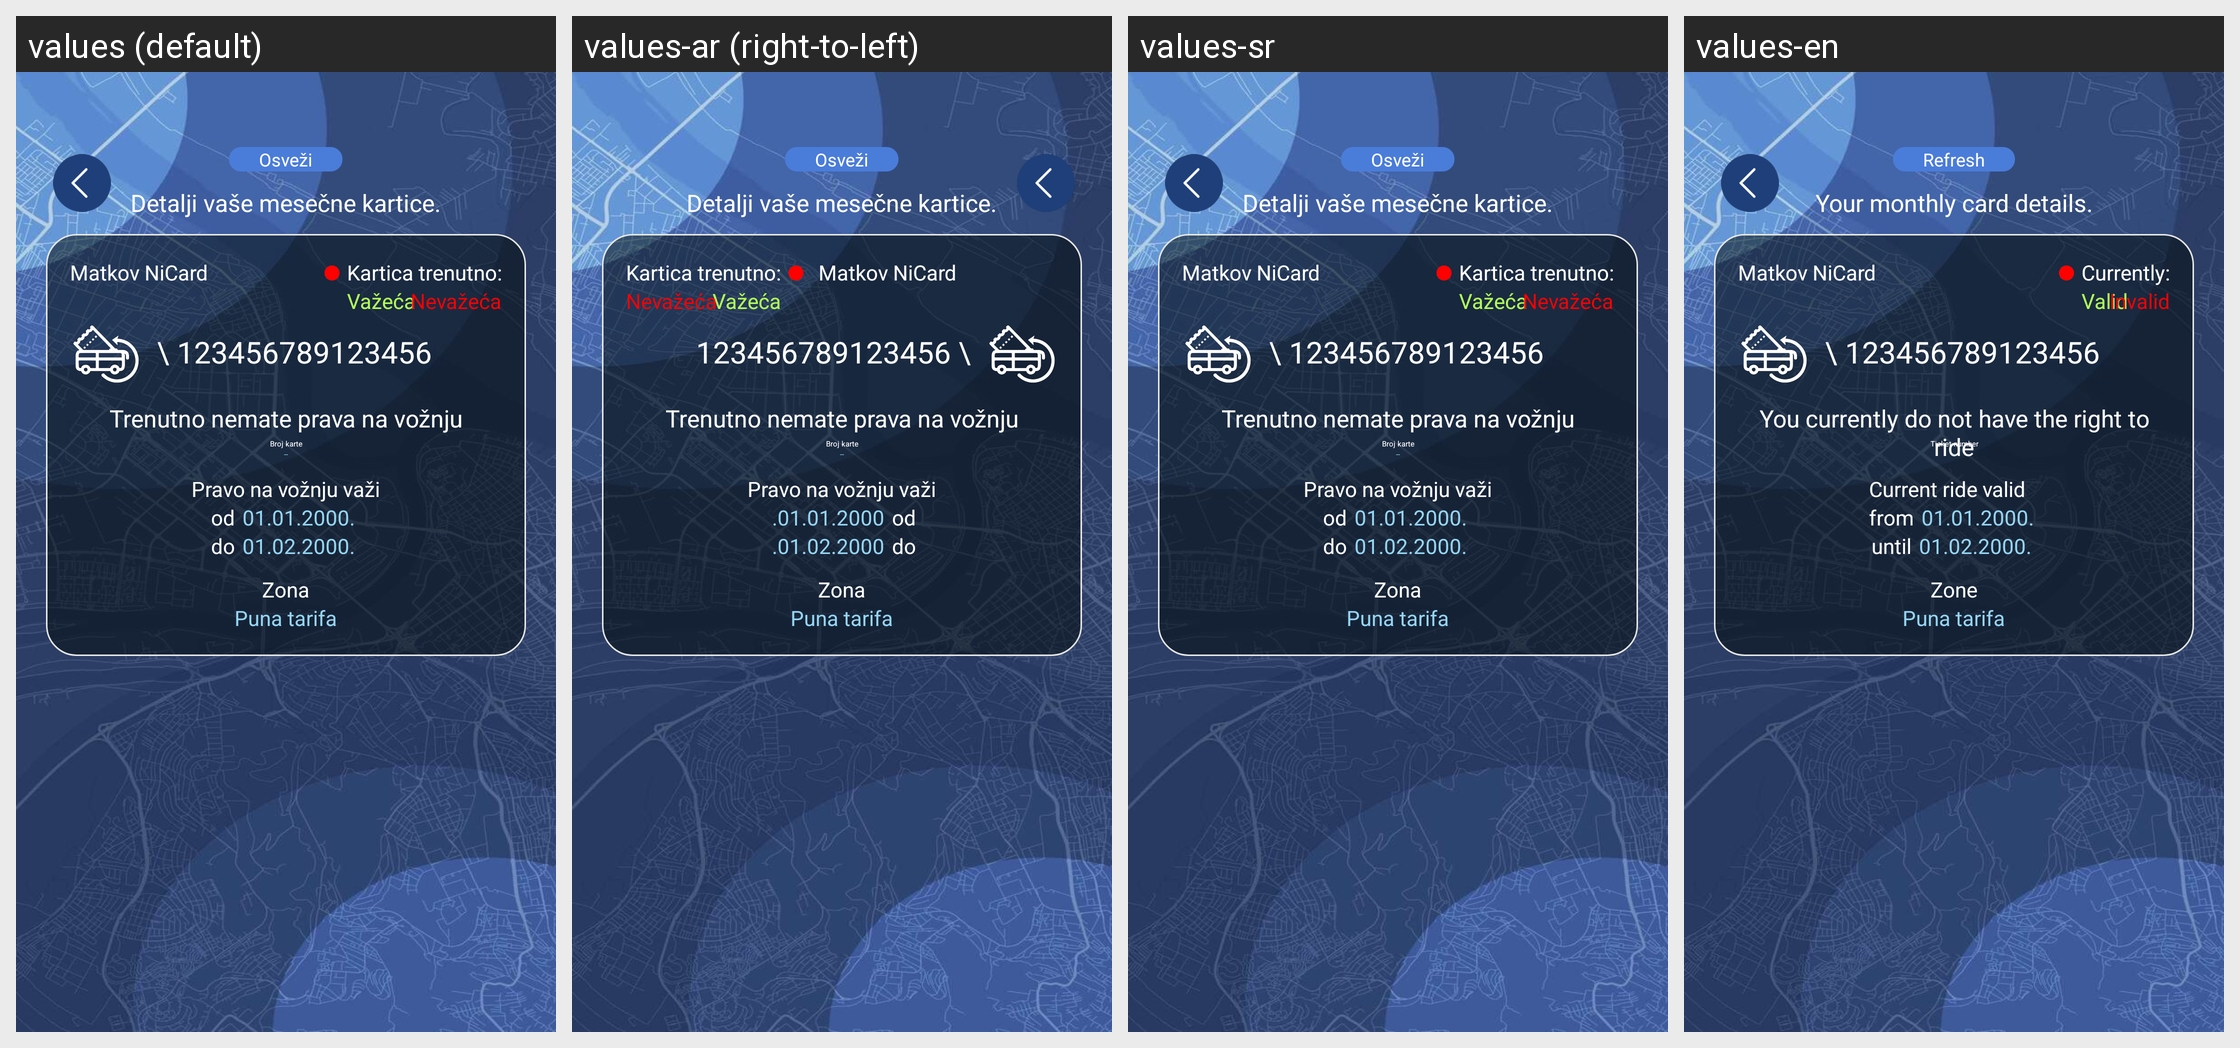

Translations of the strings shown on this Android screen, per locale in the grid:
Android screen res/layout/layout_monthly_card_details.xml rendered under 4 locales, left to right: values (default), values-ar (right-to-left), values-sr, values-en. Device: Nexus 5 (rendered at 1080×1920; each locale shown at half size, 540×960, under a caption strip naming it); theme AppThemeMaterial.
Other locales in the repository, not shown: values-af, values-am, values-as, values-az, values-be, values-bg, values-bn, values-bo-rCN, values-bs, values-ca, values-cs, values-da, values-de, values-el, values-en-rAU, values-en-rGB, values-es, values-es-rUS, values-et, values-eu, values-fa, values-fi, values-fr, values-fr-rCA, values-gl, values-gu, values-hi, values-hr, values-hu, values-hy, values-in, values-is, values-it, values-iw, values-ja, values-ka, values-kk, values-km, values-kn, values-ko, values-ky, values-lo, values-lt, values-lv, values-mai, values-mi, values-mk, values-ml, values-mn, values-mr, values-ms, values-my, values-nb, values-ne, values-nl, values-or, values-pa, values-pl, values-pt, values-pt-rBR, values-pt-rPT, values-ro, values-ru, values-si, values-sk, values-sl, values-sq, values-sr-rRS, values-sv, values-sw, values-ta, values-te, values-th, values-tl, values-tr, values-ug, values-uk, values-ur, values-uz, values-vi, values-zh-rCN, values-zh-rHK, values-zh-rTW, values-zu.
Strings drawn on this screen, with the default value and each locale's value (text and hints the layout hard-codes, and strings that could not be matched under every locale, appear in the picture but are not listed):

refresh
  values: Osveži
  values-ar: Osveži  [not translated; the default value is used]
  values-sr: Osveži
  values-en: Refresh

monthly_card_details_text
  values: Detalji vaše mesečne kartice.
  values-ar: Detalji vaše mesečne kartice.  [not translated; the default value is used]
  values-sr: Detalji vaše mesečne kartice.
  values-en: Your monthly card details.

current_validity_text
  values: Kartica trenutno:
  values-ar: Kartica trenutno:  [not translated; the default value is used]
  values-sr: Kartica trenutno:
  values-en: Currently:

valid_nicard_text
  values: Važeća
  values-ar: Važeća  [not translated; the default value is used]
  values-sr: Važeća
  values-en: Valid

invalid_nicard_text
  values: Nevažeća
  values-ar: Nevažeća  [not translated; the default value is used]
  values-sr: Nevažeća
  values-en: Invalid

no_ride
  values: Trenutno nemate prava na vožnju
  values-ar: Trenutno nemate prava na vožnju  [not translated; the default value is used]
  values-sr: Trenutno nemate prava na vožnju
  values-en: You currently do not have the right to ride

ticket_number
  values: Broj karte
  values-ar: Broj karte  [not translated; the default value is used]
  values-sr: Broj karte
  values-en: Ticket number

template_name
  values: Zona
  values-ar: Zona  [not translated; the default value is used]
  values-sr: Zona
  values-en: Zone

current_ride_valid_text
  values: Pravo na vožnju važi
  values-ar: Pravo na vožnju važi  [not translated; the default value is used]
  values-sr: Pravo na vožnju važi
  values-en: Current ride valid

current_ride_valid_from_text
  values: od
  values-ar: od  [not translated; the default value is used]
  values-sr: od
  values-en: from

current_ride_valid_to_text
  values: do
  values-ar: do  [not translated; the default value is used]
  values-sr: do
  values-en: until
